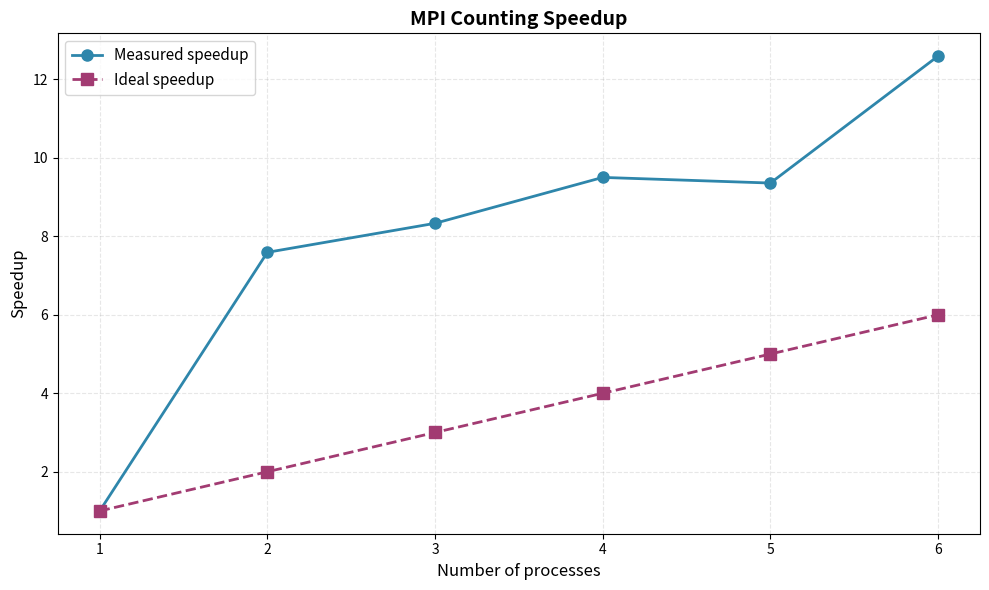

This chart was generated by the following Python code:
import matplotlib.pyplot as plt

# Given results
processes = [1, 2, 3, 4, 5, 6]
times = [0.220824, 0.029089, 0.026507, 0.023243, 0.023600, 0.017536]

# Compute speedup
t1 = times[0]
speedup = [t1 / t for t in times]

# Ideal speedup line
ideal = processes

# Plot
plt.figure(figsize=(10, 6))
plt.plot(processes, speedup, marker='o', linewidth=2, markersize=8, color='#2E86AB', label="Measured speedup")
plt.plot(processes, ideal, marker='s', linewidth=2, markersize=8, color='#A23B72', linestyle='--', label="Ideal speedup")

plt.xlabel("Number of processes", fontsize=12)
plt.ylabel("Speedup", fontsize=12)
plt.title("MPI Counting Speedup", fontsize=14, fontweight='bold')
plt.legend(fontsize=11)
plt.grid(True, alpha=0.3, linestyle='--')

plt.tight_layout()
plt.show()
